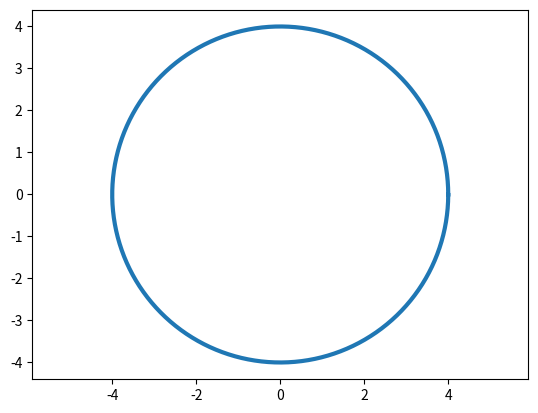

Write the Python code that produced this figure.

'''
import matplotlib.pyplot as plt

import numpy as np

x=np.arange(-10,10,0.01)
t=np.arange(-10,10,1)

plt.plot(x,x**2,t,t**2,'ro')

plt.show()
'''

'''
import numpy as np
import matplotlib.pyplot as plt

plt.subplot(111, polar=True)

phi=np.arange(0,2*np.pi,0.01)
rho=2*phi

plt.plot(phi,rho,lw=2)
#plt.grid(True)
plt.show()
'''

import numpy as np
import matplotlib.pyplot as plt

t=np.arange(0,2*np.pi,0.01)
r=4

plt.plot(r*np.cos(t),r*np.sin(t),lw=3)

plt.axis('equal')
plt.show()
